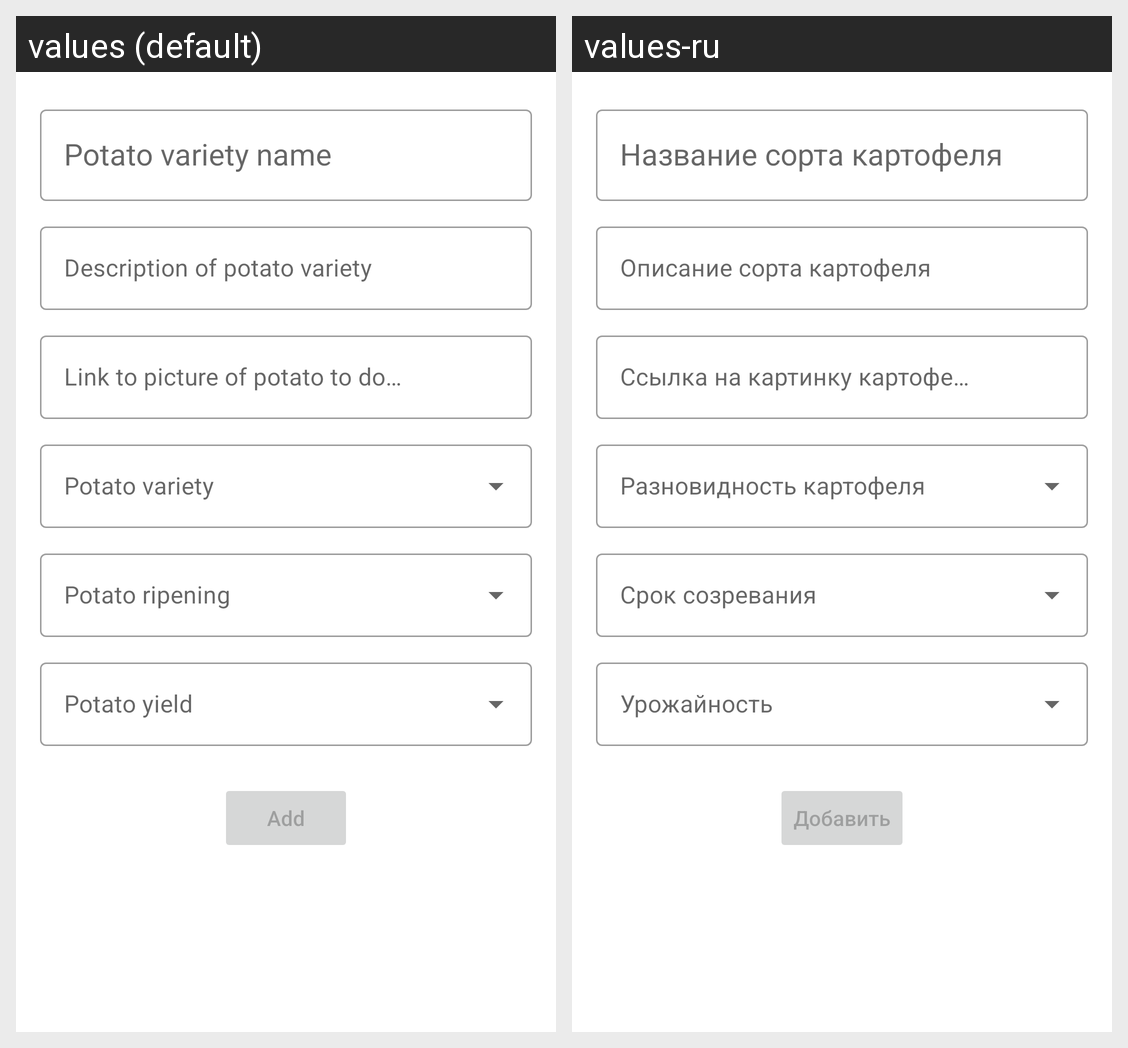

Translations of the strings shown on this Android screen, per locale in the grid:
Android screen res/layout/fragment_potato_add.xml rendered under 2 locales, left to right: values (default), values-ru. Device: Nexus 5 (rendered at 1080×1920; each locale shown at half size, 540×960, under a caption strip naming it); theme Theme.PotatoHandbook.
Strings drawn on this screen, with the default value and each locale's value (text and hints the layout hard-codes, and strings that could not be matched under every locale, appear in the picture but are not listed):

potato_name_hint
  values: Potato variety name
  values-ru: Название сорта картофеля

potato_description_hint
  values: Description of potato variety
  values-ru: Описание сорта картофеля

potato_add_image_url_hint
  values: Link to picture of potato to download
  values-ru: Ссылка на картинку картофеля для скачивания

potato_variety_hint
  values: Potato variety
  values-ru: Разновидность картофеля

potato_ripening_hint
  values: Potato ripening
  values-ru: Срок созревания

potato_productivity_hint
  values: Potato yield
  values-ru: Урожайность

add_button_text
  values: Add
  values-ru: Добавить
